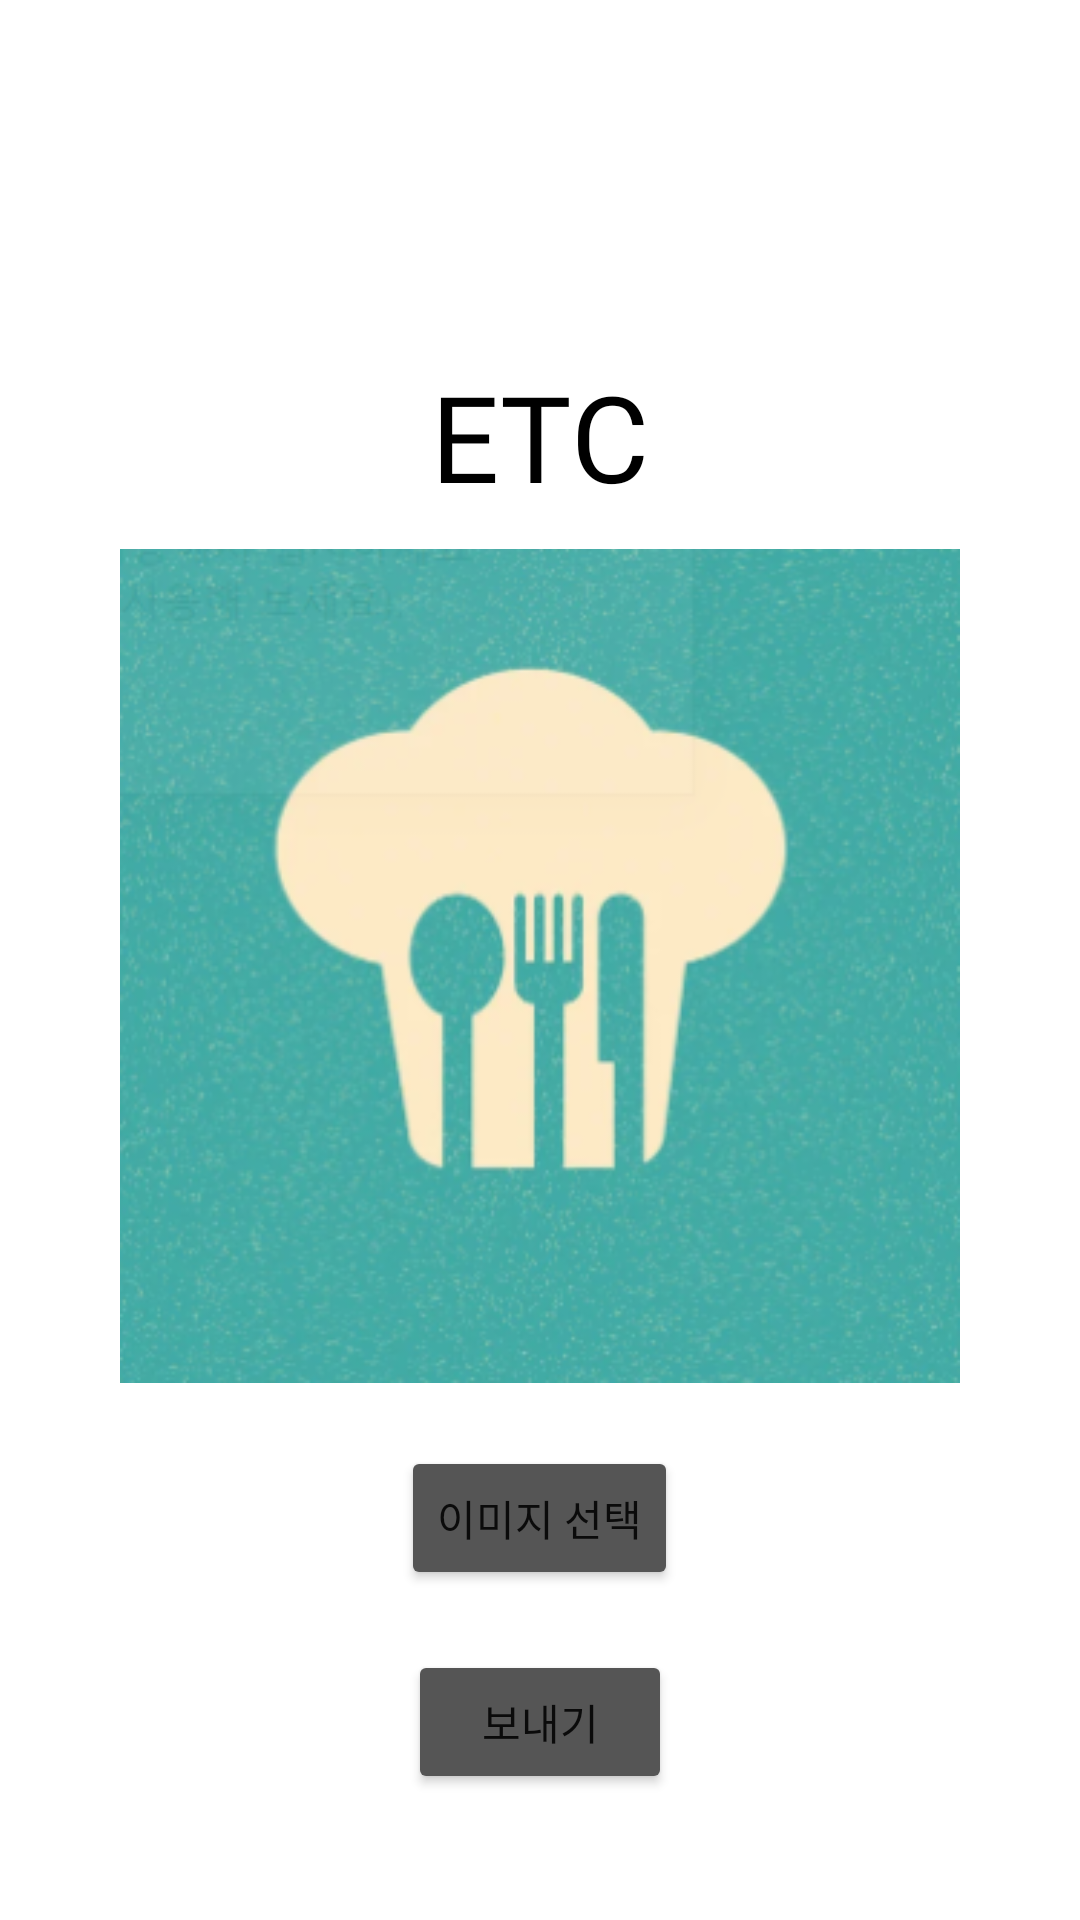

Android layout source for this screen:
<!-- AndroidManifest.xml: application theme Theme.ALBL_project -->
<!-- res/layout/etc.xml -->
<?xml version="1.0" encoding="utf-8"?>

<androidx.constraintlayout.widget.ConstraintLayout xmlns:android="http://schemas.android.com/apk/res/android"
    xmlns:app="http://schemas.android.com/apk/res-auto"
    xmlns:tools="http://schemas.android.com/tools"
    android:layout_width="match_parent"
    android:layout_height="match_parent"
    android:layout_gravity="center">

    <LinearLayout
        android:layout_width="match_parent"
        android:layout_height="wrap_content"
        android:layout_marginBottom="32dp"
        android:gravity="center|fill_vertical"
        android:orientation="vertical"
        android:padding="10dp"
        app:layout_constraintBottom_toBottomOf="parent"
        tools:ignore="MissingConstraints"
        tools:layout_editor_absoluteX="16dp">

        <TextView
            android:id="@+id/Title"
            android:layout_width="wrap_content"
            android:layout_height="wrap_content"
            android:layout_centerHorizontal="true"
            android:layout_marginTop="50dp"
            android:fontFamily="@font/rock"
            android:text="ETC"
            android:textColor="#000000"
            android:textSize="40dp" />

        <ImageView
            android:id="@+id/imgVwSelected"
            android:layout_width="280dp"
            android:layout_height="280dp"
            android:layout_centerHorizontal="true"
            android:layout_marginStart="8dp"
            android:layout_marginTop="10dp"

            android:layout_marginEnd="8dp"
            android:src="@drawable/food"
            app:layout_constraintEnd_toEndOf="parent"
            app:layout_constraintHorizontal_bias="0.0"
            app:layout_constraintStart_toStartOf="parent"
            tools:layout_editor_absoluteY="0dp"
            tools:srcCompat="@tools:sample/backgrounds/scenic" />

        <Button
            android:id="@+id/btnImageSelection"
            android:layout_width="wrap_content"
            android:layout_height="wrap_content"
            android:layout_marginTop="20dp"
            android:layout_marginEnd="0dp"
            android:layout_marginRight="0dp"
            android:layout_x="316dp"
            android:layout_y="682dp"
            android:text="이미지 선택"
            android:backgroundTint="#555555"
            tools:layout_editor_absoluteX="8dp"
            tools:layout_editor_absoluteY="667dp" />

        <Button
            android:id="@+id/btnImageSend"
            android:layout_width="wrap_content"
            android:layout_height="wrap_content"
            android:layout_marginTop="20dp"
            android:layout_marginEnd="0dp"
            android:layout_marginRight="50dp"
            android:backgroundTint="#555555"
            android:layout_x="316dp"
            android:layout_y="682dp"
            android:text="보내기"
            tools:layout_editor_absoluteX="8dp"
            tools:layout_editor_absoluteY="667dp" />


    </LinearLayout>


</androidx.constraintlayout.widget.ConstraintLayout>
<!-- resources referenced by this layout -->
<resources>
  <!-- drawable food: png bitmap (drawable, 153548 bytes) -->
  <style name="Theme.ALBL_project" parent="Theme.MaterialComponents.DayNight.DarkActionBar">
          
          <item name="colorPrimary">@color/purple_500</item>
          <item name="colorPrimaryVariant">@color/purple_700</item>
          <item name="colorOnPrimary">@color/white</item>
          
          <item name="colorSecondary">@color/teal_200</item>
          <item name="colorSecondaryVariant">@color/teal_700</item>
          <item name="colorOnSecondary">@color/black</item>
          
          <item name="android:statusBarColor" tools:targetApi="l">?attr/colorPrimaryVariant</item>
          
      </style>
  <!-- not gathered from this repository: default colours our renderer supplied (Android Studio template values) -->
  <color name="purple_500">#FF6200EE</color>
  <color name="purple_700">#FF3700B3</color>
  <color name="teal_200">#FF03DAC5</color>
  <color name="teal_700">#FF018786</color>
  <color name="black">#FF000000</color>
  <color name="white">#FFFFFFFF</color>
</resources>
